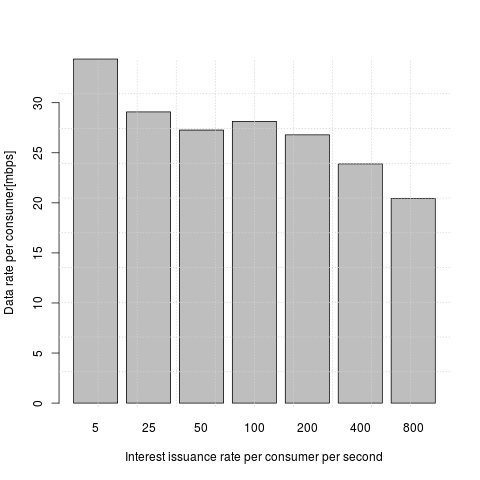

The data file committed next to this chart (first rows):
n_pkt, thput
5, 3200000
5, 5818181
25, 4892966
25, 3180914
50, 3909590
50, 3354297
100, 3701561
100, 3460394
200, 3338332
200, 3291228
400, 3127744
400, 3062407
800, 2657212
800, 2624505
5, 3764705
5, 3047619
25, 3418803
25, 3001876
50, 3676048
50, 3350785
100, 3458524
100, 3352101
200, 3300776
200, 3330297
400, 2673018
400, 2609548
800, 2335723
800, 2377424
5, 5818181
5, 4266666
25, 4347826
25, 3404255
50, 3016022
50, 2701561
100, 3485838
100, 3396576
200, 3318211
200, 3393875
400, 3148105
400, 3091110
800, 2463285
800, 2509023
5, 6400000
5, 4571428
25, 3397027
25, 3059273
50, 3422459
50, 4042956
100, 3633267
100, 3439011
200, 3412992
200, 3315525
400, 2960821
400, 3034591
800, 2660915
800, 2627927
5, 4000000
5, 2064516
25, 4371584
25, 3271983
... 10 more rows
